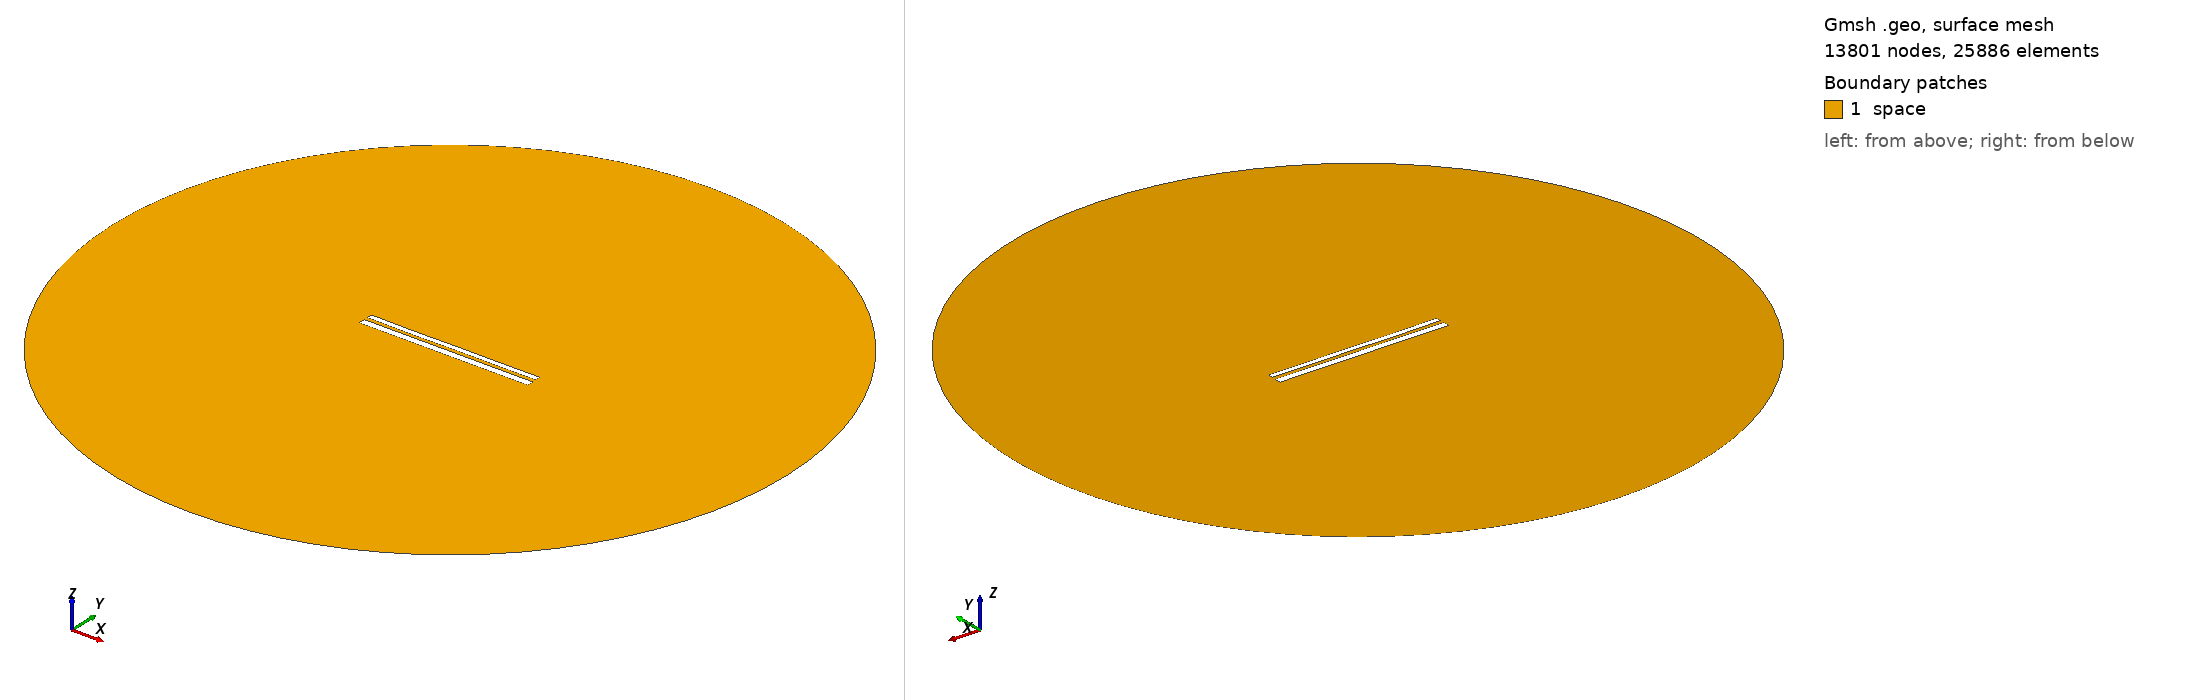

Gmsh geometry script, surface-meshed: 13801 nodes, 25886 surface elements. Boundary patches (legend numbers): 1 space. Left view from above one corner, right view from below the opposite corner. Legend entries are the model's physical surfaces. The drawing asked Gmsh for element sizes between 1% and 20% of the model's largest extent; the script's own settings can give other sizes.

=== 10782.geo (drawn) ===
//---------------------------------------
// Geometry kernel
//---------------------------------------

SetFactory("OpenCASCADE");



//---------------------------------------
// Parameters of the geometry
//---------------------------------------

// Overetch of the upper plate
overetch = 0.375;

// Distance between the plates
distance = 2.0;

// Discretization over the x axis (for the deformation)
nx = 50; 

// Length of the plate
L = 100 - overetch; 

// Number of modes
n = 4; 

// 1st mode coefficient
coeff(1) = -0.075;
beta(1) = 0.596864 * 3.1415926535 / L;

// 2nd mode coefficient
coeff(2) = -0.075;
beta(2) = 1.49418 * 3.1415926535 / L;

// 3rd mode coefficient
coeff(3) = -0.075;
beta(3) = 2.50025 * 3.1415926535 / L;

// 4th mode coefficient
coeff(4) = -0.075;
beta(4) = 3.49999 * 3.1415926535 / L;



//---------------------------------------
// Upper plate (deformed rectangle)
//---------------------------------------

// Coordiantes of the upper plate
xmin = -50;
xmax = 50 - overetch;

// Height of the upper plate
yheight = 4 - 2 * overetch;

// Indexes of the points
UpperID[] = {};
LowerID[] = {};
LeftID[] = {};
RightID[] = {};

// Point index
p = 1;

// Horizontal edges
For i In {1:nx}
    x = xmin + (i-1)*(xmax - xmin)/(nx-1);

    y_bottom = distance / 2 + overetch;
    For j In {1:n}
        C = (Cosh(beta(j)*L) + Cos(beta(j)*L)) / (Sinh(beta(j)*L) + Sin(beta(j)*L));
        y_bottom  = y_bottom + coeff(j) * (Cosh(beta(j)*(x+50)) - Cos(beta(j)*(x+50)) - C * (Sinh(beta(j)*(x+50)) - Sin(beta(j)*(x+50))));
    EndFor

    y_top = y_bottom + yheight;

    Point(p) = {x, y_top, 0, 1.0};
    UpperID[i] = p;
    p = p + 1;

    Point(p) = {x, y_bottom, 0, 1.0};
    LowerID[i] = p;
    p = p + 1;
EndFor

// Create point lists
UpperPts[] = {}; LowerPts[] = {};
For i In {1:nx}
  UpperPts[] += {UpperID[i]};
  LowerPts[] += {LowerID[i]};
EndFor

// Build splines
Spline(1) = {UpperPts[]};
Spline(2) = {LowerPts[]};
Line(3) = {LowerPts[nx-1], UpperPts[nx-1]};
Line(4) = {LowerPts[0], UpperPts[0]};

// Build the plane surface
Curve Loop(1) = {2, 3, -1, -4};
Plane Surface(1) = {1};



//---------------------------------------
// Lower plate (rectangle)
//---------------------------------------

// Vertices
Point(1001) = {-50, -1, 0, 1.0};
Point(1002) = { 50, -1, 0, 1.0};
Point(1003) = { 50,  -5, 0, 1.0};
Point(1004) = {-50,  -5, 0, 1.0};

// Edges
Line(5) = {1001, 1002};
Line(6) = {1002, 1003};
Line(7) = {1003, 1004};
Line(8) = {1004, 1001};

// Plane surface
Line Loop(2) = {5, 6, 7, 8};
Plane Surface(2) = {2}; 



//---------------------------------------
// Outer (fictious) boundary
//---------------------------------------

// Points
Point(1005) = {0, 0, 0};       // Center
Point(1006) = {200, 0, 0};     // Start point
Point(1007) = {0, 200, 0};     // 90 degrees
Point(1008) = {-200, 0, 0};    // 180 degrees
Point(1009) = {0, -200, 0};    // 270 degrees

// Circle arcs (each needs start, center, end)
Circle(9) = {1006, 1005, 1007};
Circle(10) = {1007, 1005, 1008};
Circle(11) = {1008, 1005, 1009};
Circle(12) = {1009, 1005, 1006};

// Plane surface for the entire domain
Curve Loop(3) = {9, 10, 11, 12};
Surface(3) = {3};

// Subtract the plates from the whole domain to obtain the actual domain where we want to solve the equations
BooleanDifference{ Surface{3}; Delete; }{ Surface{1}; Surface{2}; Delete; }




//---------------------------------------
// Transfinite Lines/Curves
//---------------------------------------

// Set the number of points on the boundaries
r = 7;

// Plates
Transfinite Curve {1, 2} = 50*r Using Progression 1;
Transfinite Curve {3, 4} = 2*r Using Progression 1;
Transfinite Line {5, 7} = 50*r Using Progression 1;
Transfinite Line {6, 8} = 2*r Using Progression 1;

// Outer boundary
Transfinite Line {9, 10, 11, 12} = 20 Using Progression 1;



//---------------------------------------
// Physical groups
//---------------------------------------                

// Physical curves (boundaries)
Physical Line("force_segment", 10) = {2};
Physical Line("upper_plate", 11) = {1, 3, 4};
Physical Line("lower_plate", 12) = {5, 6, 7, 8};
Physical Line("boundary", 20) = {9, 10, 11, 12};

// Physical Surfaces
Physical Surface("space", 30) = {3};



//---------------------------------------
// 6. Generate the Mesh
//---------------------------------------

// 2D mesh generation
Mesh 2;
